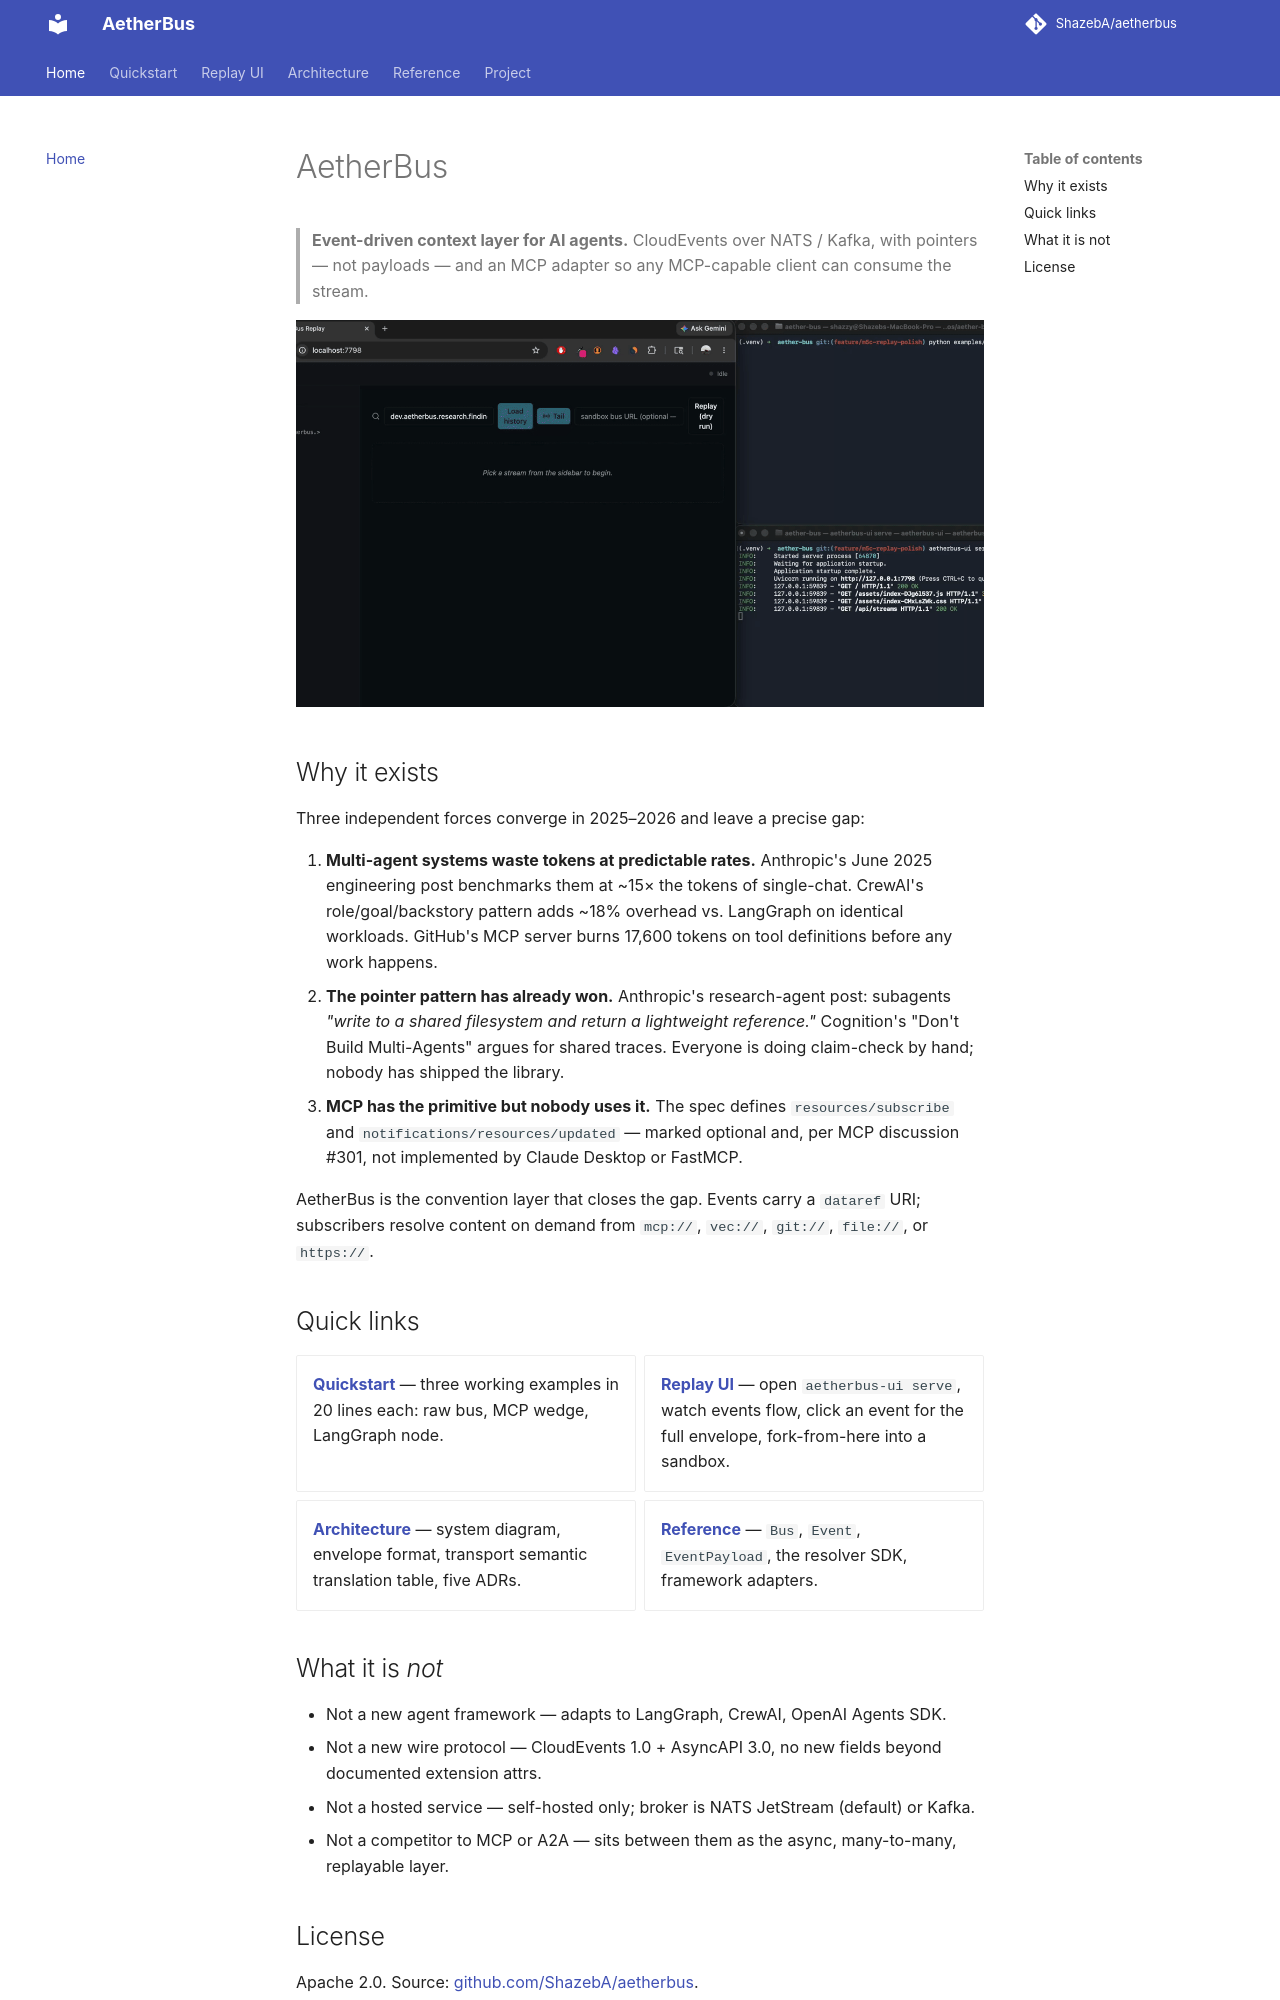

repository: ShazebA/aetherbus · page: index.html · generator: mkdocs

# AetherBus

> **Event-driven context layer for AI agents.** CloudEvents over NATS / Kafka, with pointers — not payloads — and an MCP adapter so any MCP-capable client can consume the stream.

![Replay UI demo](replay-ui-demo.gif)

## Why it exists

Three independent forces converge in 2025–2026 and leave a precise gap:

1. **Multi-agent systems waste tokens at predictable rates.** Anthropic's June 2025 engineering post benchmarks them at ~15× the tokens of single-chat. CrewAI's role/goal/backstory pattern adds ~18% overhead vs. LangGraph on identical workloads. GitHub's MCP server burns 17,600 tokens on tool definitions before any work happens.
2. **The pointer pattern has already won.** Anthropic's research-agent post: subagents *"write to a shared filesystem and return a lightweight reference."* Cognition's "Don't Build Multi-Agents" argues for shared traces. Everyone is doing claim-check by hand; nobody has shipped the library.
3. **MCP has the primitive but nobody uses it.** The spec defines `resources/subscribe` and `notifications/resources/updated` — marked optional and, per MCP discussion #301, not implemented by Claude Desktop or FastMCP.

AetherBus is the convention layer that closes the gap. Events carry a `dataref` URI; subscribers resolve content on demand from `mcp://`, `vec://`, `git://`, `file://`, or `https://`.

## Quick links

<div class="grid cards" markdown>

-   **[Quickstart](quickstart.md)** — three working examples in 20 lines each: raw bus, MCP wedge, LangGraph node.
-   **[Replay UI](replay-ui.md)** — open `aetherbus-ui serve`, watch events flow, click an event for the full envelope, fork-from-here into a sandbox.
-   **[Architecture](architecture/index.md)** — system diagram, envelope format, transport semantic translation table, five ADRs.
-   **[Reference](reference/bus.md)** — `Bus`, `Event`, `EventPayload`, the resolver SDK, framework adapters.

</div>

## What it is *not*

- Not a new agent framework — adapts to LangGraph, CrewAI, OpenAI Agents SDK.
- Not a new wire protocol — CloudEvents 1.0 + AsyncAPI 3.0, no new fields beyond documented extension attrs.
- Not a hosted service — self-hosted only; broker is NATS JetStream (default) or Kafka.
- Not a competitor to MCP or A2A — sits between them as the async, many-to-many, replayable layer.
